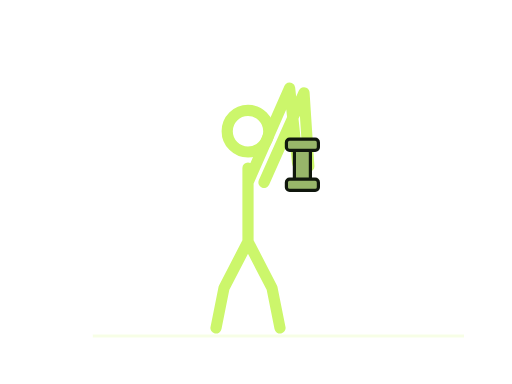
t = 0.00 s
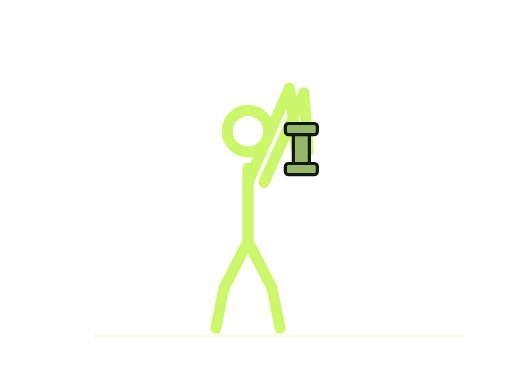
t = 0.75 s
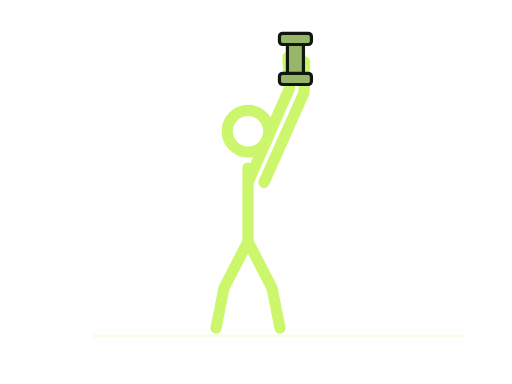
t = 1.45 s
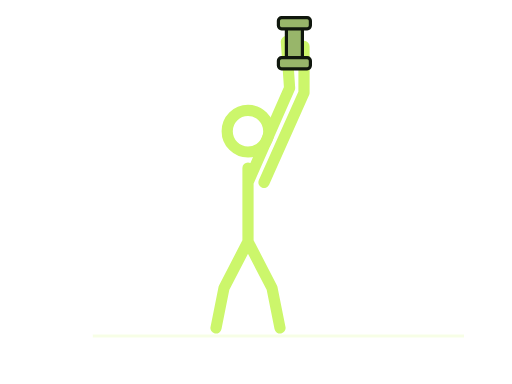
t = 1.95 s
t = 2.80 s: frame unchanged from t = 1.45 s, image omitted
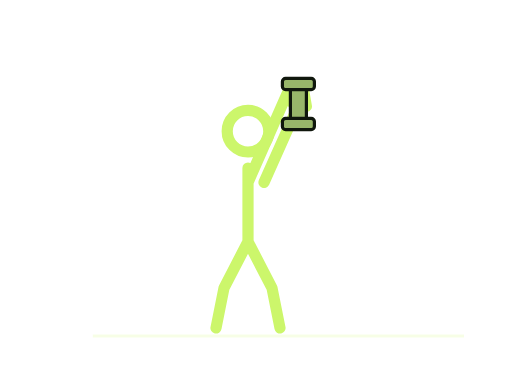
t = 3.20 s

The animated SVG that drew these frames (rendered in a browser with its animation timeline set to each time). Animation: 4 SMIL elements (animate=3,animateTransform=1); one cycle of 4.00 s, repeats indefinitely.

<svg xmlns="http://www.w3.org/2000/svg" width="320" height="240" viewBox="0 0 320 240" role="img"><title>Overhead triceps extensions stickman demonstration</title><desc>Simplified movement guide. Follow the numbered instructions for technique.</desc><path d="M58 210H290" stroke="#ccf66b" stroke-opacity=".17" stroke-width="2"/><style>.still{display:none}@media(prefers-reduced-motion:reduce){.motion{display:none}.still{display:inline}}</style><g class="motion"><g fill="none" stroke="#ccf66b" stroke-width="7" stroke-linecap="round" stroke-linejoin="round"><circle cx="155" cy="82" r="13"><animate attributeName="cx" values="155;155;155;155;155" keyTimes="0;0.1;0.45;0.6;1" calcMode="spline" keySplines=".42 0 .58 1;.42 0 .58 1;.42 0 .58 1;.42 0 .58 1" dur="4s" repeatCount="indefinite"/><animate attributeName="cy" values="82;82;82;82;82" keyTimes="0;0.1;0.45;0.6;1" calcMode="spline" keySplines=".42 0 .58 1;.42 0 .58 1;.42 0 .58 1;.42 0 .58 1" dur="4s" repeatCount="indefinite"/></circle><path d="M155 105L155 151M155 151L140 180L135 205M155 151L170 180L175 205M155 114L181 55L186 102M165 114L190 58L193 104"><animate attributeName="d" values="M155 105L155 151M155 151L140 180L135 205M155 151L170 180L175 205M155 114L181 55L186 102M165 114L190 58L193 104;M155 105L155 151M155 151L140 180L135 205M155 151L170 180L175 205M155 114L181 55L186 102M165 114L190 58L193 104;M155 105L155 151M155 151L140 180L135 205M155 151L170 180L175 205M155 114L181 55L179 26M165 114L190 58L190 29;M155 105L155 151M155 151L140 180L135 205M155 151L170 180L175 205M155 114L181 55L179 26M165 114L190 58L190 29;M155 105L155 151M155 151L140 180L135 205M155 151L170 180L175 205M155 114L181 55L186 102M165 114L190 58L193 104" keyTimes="0;0.1;0.45;0.6;1" calcMode="spline" keySplines=".42 0 .58 1;.42 0 .58 1;.42 0 .58 1;.42 0 .58 1" dur="4s" repeatCount="indefinite"/></path></g><g transform="translate(189 103)"><animateTransform attributeName="transform" type="translate" values="189 103;189 103;184 27;184 27;189 103" keyTimes="0;0.1;0.45;0.6;1" calcMode="spline" keySplines=".42 0 .58 1;.42 0 .58 1;.42 0 .58 1;.42 0 .58 1" dur="4s" repeatCount="indefinite"/><g transform="rotate(90)" fill="#98b66a" stroke="#10170d" stroke-width="2"><path d="M-13-5H13V5H-13Z"/><rect x="-16" y="-10" width="7" height="20" rx="2"/><rect x="9" y="-10" width="7" height="20" rx="2"/></g></g></g><g class="still"><g fill="none" stroke="#ccf66b" stroke-width="7" stroke-linecap="round" stroke-linejoin="round"><circle cx="155" cy="82" r="13"></circle><path d="M155 105L155 151M155 151L140 180L135 205M155 151L170 180L175 205M155 114L181 55L186 102M165 114L190 58L193 104"></path></g><g transform="translate(189 103)"><g transform="rotate(90)" fill="#98b66a" stroke="#10170d" stroke-width="2"><path d="M-13-5H13V5H-13Z"/><rect x="-16" y="-10" width="7" height="20" rx="2"/><rect x="9" y="-10" width="7" height="20" rx="2"/></g></g></g></svg>
